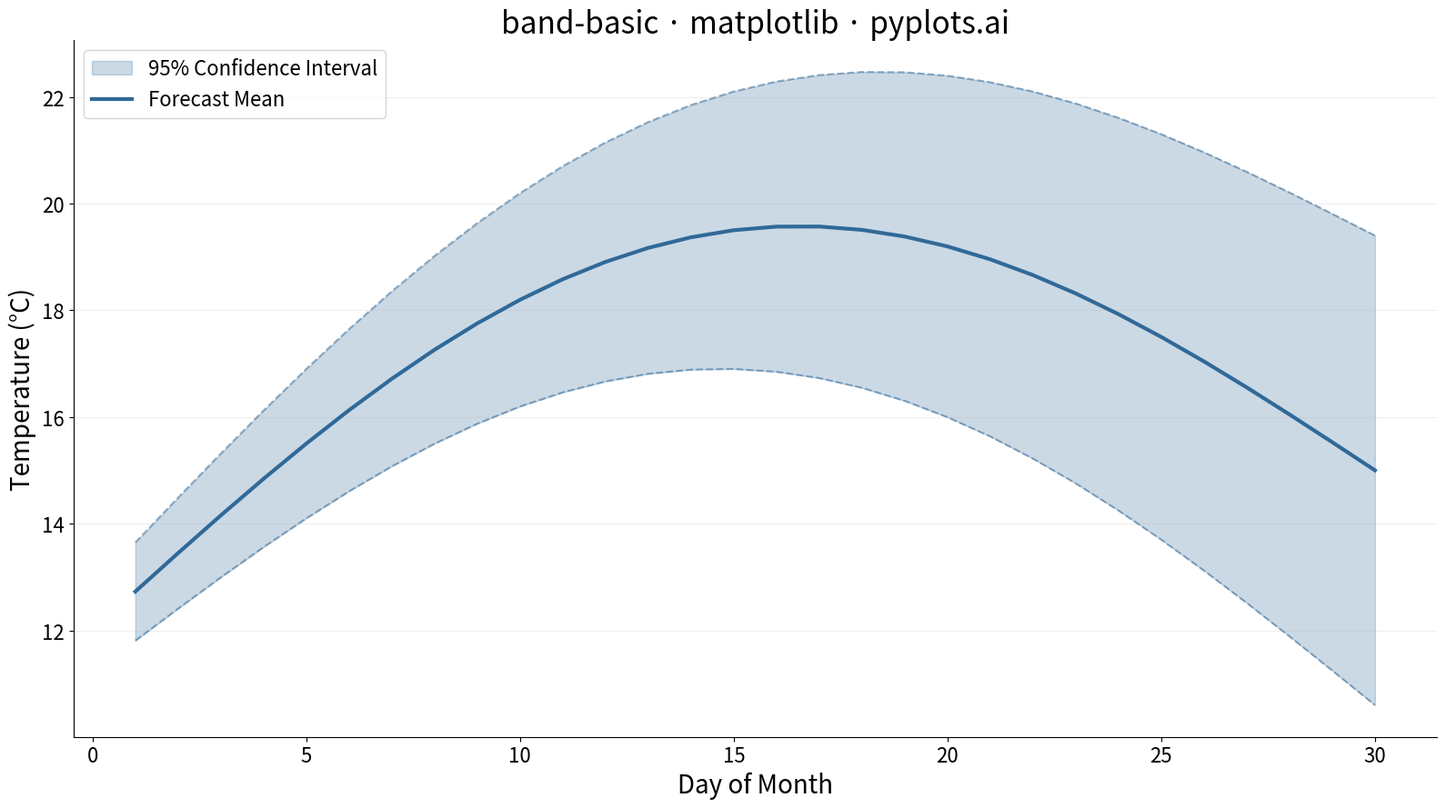

Write Python code to recreate this figure.
"""pyplots.ai
band-basic: Basic Band Plot
Library: matplotlib 3.10.8 | Python 3.14
Quality: /100 | Updated: 2026-02-23
"""

import matplotlib.pyplot as plt
import numpy as np


# Data - Daily temperature forecast with 95% confidence interval
np.random.seed(42)
days = np.arange(1, 31)

# Central forecast: seasonal warming pattern peaking mid-month
temp_forecast = 12 + 6 * np.sin(np.pi * days / 30) + 0.1 * days

# Confidence interval widens further into the forecast (common in weather models)
uncertainty = 0.8 + 0.12 * days
temp_lower = temp_forecast - uncertainty
temp_upper = temp_forecast + uncertainty

# Plot
fig, ax = plt.subplots(figsize=(16, 9))

ax.fill_between(days, temp_lower, temp_upper, alpha=0.25, color="#306998", label="95% Confidence Interval")
ax.plot(days, temp_forecast, color="#306998", linewidth=3, label="Forecast Mean")
ax.plot(days, temp_lower, color="#306998", linewidth=1.5, linestyle="--", alpha=0.5)
ax.plot(days, temp_upper, color="#306998", linewidth=1.5, linestyle="--", alpha=0.5)

# Style
ax.set_xlabel("Day of Month", fontsize=20)
ax.set_ylabel("Temperature (\u00b0C)", fontsize=20)
ax.set_title("band-basic \u00b7 matplotlib \u00b7 pyplots.ai", fontsize=24, fontweight="medium")
ax.tick_params(axis="both", labelsize=16)
ax.legend(fontsize=16, loc="upper left")
ax.spines["top"].set_visible(False)
ax.spines["right"].set_visible(False)
ax.yaxis.grid(True, alpha=0.2, linewidth=0.8)

plt.tight_layout()
plt.savefig("plot.png", dpi=300, bbox_inches="tight")
